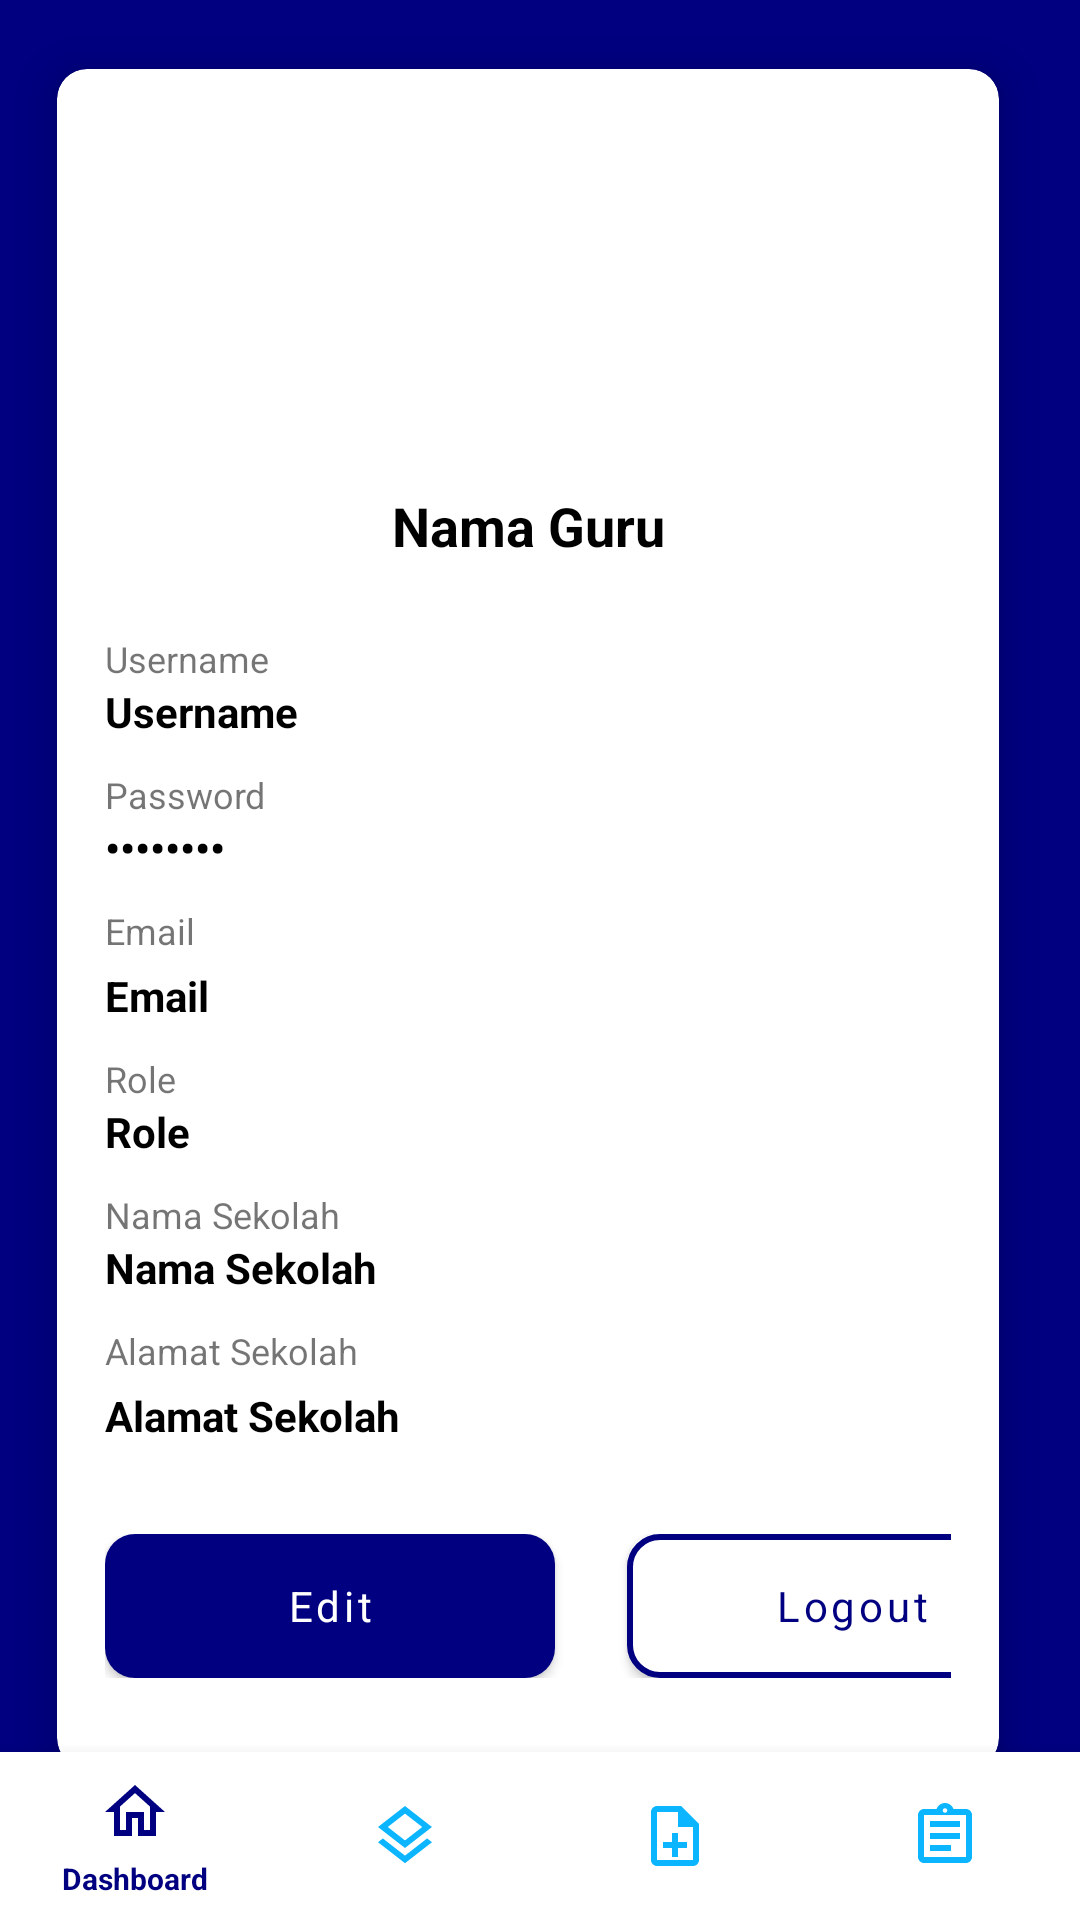

This screen was rendered from an Android layout file. Write that file and the resources it references.
<!-- AndroidManifest.xml: application theme Theme.ERaport -->
<!-- res/layout/activity_profil.xml -->
<?xml version="1.0" encoding="utf-8"?>
<RelativeLayout xmlns:android="http://schemas.android.com/apk/res/android"
    xmlns:app="http://schemas.android.com/apk/res-auto"
    xmlns:tools="http://schemas.android.com/tools"
    android:layout_width="match_parent"
    android:layout_height="match_parent"
    android:background="@color/dark_blue"
    tools:context=".ui.profil.ProfilActivity">

    <androidx.core.widget.NestedScrollView
        android:id="@+id/nested_scroll_view"
        android:layout_above="@+id/navigation"
        android:layout_width="match_parent"
        android:layout_height="match_parent"
        android:scrollbars="none"
        android:scrollingCache="true">
        <LinearLayout
            android:id="@+id/ll_content"
            android:layout_width="match_parent"
            android:layout_height="match_parent"
            android:orientation="vertical">

            <androidx.cardview.widget.CardView
                android:id="@+id/tetang_eRaport"
                android:layout_width="match_parent"
                android:layout_height="match_parent"
                android:layout_marginStart="8dp"
                android:layout_marginTop="8dp"
                android:layout_marginEnd="16dp"
                app:cardCornerRadius="10dp"
                app:cardElevation="8dp"
                app:cardUseCompatPadding="true">

                <LinearLayout
                    android:layout_width="match_parent"
                    android:layout_height="wrap_content"
                    android:layout_marginStart="16dp"
                    android:layout_marginEnd="16dp"
                    android:orientation="vertical">


                    <ImageView
                        android:layout_width="100dp"
                        android:layout_height="100dp"
                        android:layout_marginTop="32dp"
                        android:src="@drawable/ic_account_blue"
                        android:layout_gravity="center"/>
                    <TextView
                        android:id="@+id/nama"
                        android:layout_width="match_parent"
                        android:layout_height="wrap_content"
                        android:textAlignment="center"
                        android:layout_marginTop="4dp"
                        android:text="@string/name_teacher"
                        android:textSize="18sp"
                        android:textColor="@color/black"
                        android:textStyle="bold"
                        android:padding="4dp"/>

                    <TextView
                        android:layout_width="match_parent"
                        android:layout_height="wrap_content"
                        android:gravity="start"
                        android:layout_marginTop="20dp"
                        android:text="@string/username"
                        android:textSize="12sp"/>

                    <TextView
                        android:id="@+id/username"
                        android:layout_width="match_parent"
                        android:layout_height="wrap_content"
                        android:gravity="start"
                        android:text="@string/username"
                        android:textSize="14sp"
                        android:textStyle="bold"
                        android:textColor="@color/black"/>

                    <TextView
                        android:layout_width="match_parent"
                        android:layout_height="wrap_content"
                        android:gravity="start"
                        android:layout_marginTop="10dp"
                        android:text="@string/password"
                        android:textSize="12sp"/>

                    <TextView
                        android:id="@+id/password"
                        android:layout_width="match_parent"
                        android:layout_height="wrap_content"
                        android:gravity="start"
                        android:text="@string/password"
                        android:textSize="14sp"
                        android:textStyle="bold"
                        android:inputType="textPassword"
                        android:textColor="@color/black"/>

                    <TextView
                        android:layout_width="match_parent"
                        android:layout_height="wrap_content"
                        android:gravity="start"
                        android:layout_marginTop="10dp"
                        android:text="@string/email"
                        android:textSize="12sp"/>

                    <TextView
                        android:id="@+id/email"
                        android:layout_width="match_parent"
                        android:layout_height="wrap_content"
                        android:gravity="start"
                        android:layout_marginTop="4dp"
                        android:text="@string/email"
                        android:textSize="14sp"
                        android:textStyle="bold"
                        android:textColor="@color/black"/>

                    <TextView
                        android:layout_width="match_parent"
                        android:layout_height="wrap_content"
                        android:gravity="start"
                        android:layout_marginTop="10dp"
                        android:text="@string/role"
                        android:textSize="12sp"/>

                    <TextView
                        android:id="@+id/role"
                        android:layout_width="match_parent"
                        android:layout_height="wrap_content"
                        android:gravity="start"
                        android:text="@string/role"
                        android:textSize="14sp"
                        android:textStyle="bold"
                        android:textColor="@color/black"/>

                    <TextView
                        android:layout_width="match_parent"
                        android:layout_height="wrap_content"
                        android:gravity="start"
                        android:layout_marginTop="10dp"
                        android:text="@string/school_name"
                        android:textSize="12sp"/>

                    <TextView
                        android:id="@+id/nama_sekolah"
                        android:layout_width="match_parent"
                        android:layout_height="wrap_content"
                        android:gravity="start"
                        android:text="@string/school_name"
                        android:textSize="14sp"
                        android:textStyle="bold"
                        android:textColor="@color/black"/>

                    <TextView
                        android:layout_width="match_parent"
                        android:layout_height="wrap_content"
                        android:gravity="start"
                        android:layout_marginTop="10dp"
                        android:text="@string/school_address"
                        android:textSize="12sp"/>

                    <TextView
                        android:id="@+id/alamat_sekolah"
                        android:layout_width="match_parent"
                        android:layout_height="wrap_content"
                        android:gravity="start"
                        android:layout_marginTop="4dp"
                        android:text="@string/school_address"
                        android:textSize="14sp"
                        android:textStyle="bold"
                        android:textColor="@color/black"/>
                    <androidx.constraintlayout.widget.ConstraintLayout
                        android:layout_width="match_parent"
                        android:layout_height="wrap_content"
                        android:layout_marginBottom="30dp"
                        android:layout_marginTop="30dp">

                        <Button
                            android:id="@+id/btn_edit"
                            android:layout_width="150dp"
                            android:layout_height="wrap_content"
                            android:layout_gravity="center"
                            android:background="@drawable/btn_custom"
                            android:text="@string/edit"
                            android:textColor="@color/white"
                            android:textSize="14sp"
                            android:textAllCaps="false"
                            app:layout_constraintBottom_toBottomOf="parent"
                            app:layout_constraintStart_toStartOf="parent"
                            app:layout_constraintTop_toTopOf="parent" />

                        <Button
                            android:id="@+id/btn_logout"
                            android:layout_width="150dp"
                            android:layout_height="wrap_content"
                            android:layout_gravity="center"
                            android:layout_marginStart="24dp"
                            app:backgroundTint="@null"
                            android:background="@drawable/btn_border"
                            android:textColor="@color/dark_blue"
                            android:text="@string/logout"
                            android:textAllCaps="false"
                            android:textSize="14sp"
                            app:layout_constraintBottom_toBottomOf="parent"
                            app:layout_constraintStart_toEndOf="@+id/btn_edit"
                            app:layout_constraintTop_toTopOf="parent" />

                    </androidx.constraintlayout.widget.ConstraintLayout>

                </LinearLayout>

            </androidx.cardview.widget.CardView>

        </LinearLayout>

    </androidx.core.widget.NestedScrollView>

    <com.google.android.material.bottomnavigation.BottomNavigationView
        android:id="@+id/navigation"
        android:layout_width="match_parent"
        android:layout_height="wrap_content"
        android:layout_alignParentBottom="true"
        android:layout_gravity="bottom"
        android:background="@color/background"
        app:itemIconTint="@drawable/color_state"
        app:itemTextColor="@drawable/color_state"
        app:itemTextAppearanceActive="@style/BottomNavigationView.Active"
        app:itemTextAppearanceInactive="@style/BottomNavigationView"
        app:menu="@menu/menu_bottom_nav" />

</RelativeLayout>
<!-- resources referenced by this layout -->
<resources>
  <color name="background">#FFFFFF</color>
  <color name="black">#FF000000</color>
  <color name="dark_blue">#000080</color>
  <color name="white">#FFFFFFFF</color>
  <!-- drawable btn_border (drawable) -->
  <?xml version="1.0" encoding="utf-8"?>
  <ripple xmlns:android="http://schemas.android.com/apk/res/android" android:color="@color/cardview_dark_background">
      <item>
          <shape android:shape="rectangle">
              <solid android:color="@color/white"/>
              <corners android:radius="10dp"/>
              <stroke android:color="@color/dark_blue" android:width="2dp"/>
          </shape>
      </item>
  </ripple>
  <!-- drawable btn_custom (drawable) -->
  <?xml version="1.0" encoding="utf-8"?>
  <ripple xmlns:android="http://schemas.android.com/apk/res/android" android:color="@color/cardview_dark_background">
      <item>
          <shape android:shape="rectangle">
              <solid android:color="@color/dark_blue"/>
              <corners android:radius="10dp"/>
          </shape>
      </item>
  </ripple>
  <!-- drawable color_state (drawable) -->
  <?xml version="1.0" encoding="utf-8"?>
  <selector xmlns:android="http://schemas.android.com/apk/res/android">
      <item android:color="@color/dark_blue" android:state_checked="true" />
      <item android:color="@color/nav_unselected" android:state_checked="false" />
  </selector>
  <string name="edit">Edit</string>
  <string name="email">Email</string>
  <string name="logout">Logout</string>
  <string name="name_teacher">Nama Guru</string>
  <string name="password">Password</string>
  <string name="role">Role</string>
  <string name="school_address">Alamat Sekolah</string>
  <string name="school_name">Nama Sekolah</string>
  <string name="username">Username</string>
  <style name="BottomNavigationView" parent="@style/TextAppearance.AppCompat.Caption">
          <item name="android:textSize">8sp</item>
      </style>
  <style name="BottomNavigationView.Active" parent="@style/TextAppearance.AppCompat.Caption">
          <item name="android:textSize">10sp</item>
      </style>
  <style name="Theme.ERaport" parent="Theme.MaterialComponents.DayNight.DarkActionBar">
          
          <item name="colorPrimary">@color/dark_blue</item>
          <item name="colorPrimaryVariant">@color/dark_blue</item>
          <item name="colorOnPrimary">@color/white</item>
          
          <item name="colorSecondary">@color/teal_200</item>
          <item name="colorSecondaryVariant">@color/teal_700</item>
          <item name="colorOnSecondary">@color/black</item>
          
          <item name="android:statusBarColor" tools:targetApi="l">?attr/colorPrimaryVariant</item>
          
          <item name="fontFamily">@font/poppins_regular</item>
      </style>
  <color name="nav_unselected">#0BB5FF</color>
  <color name="teal_200">#FF03DAC5</color>
  <color name="teal_700">#FF018786</color>
</resources>
